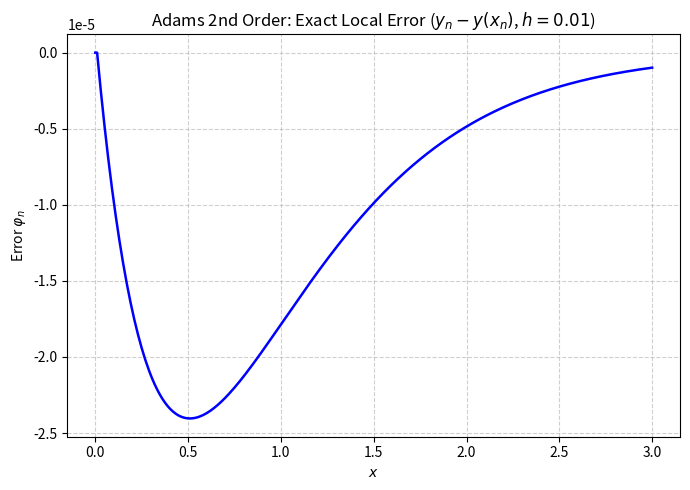
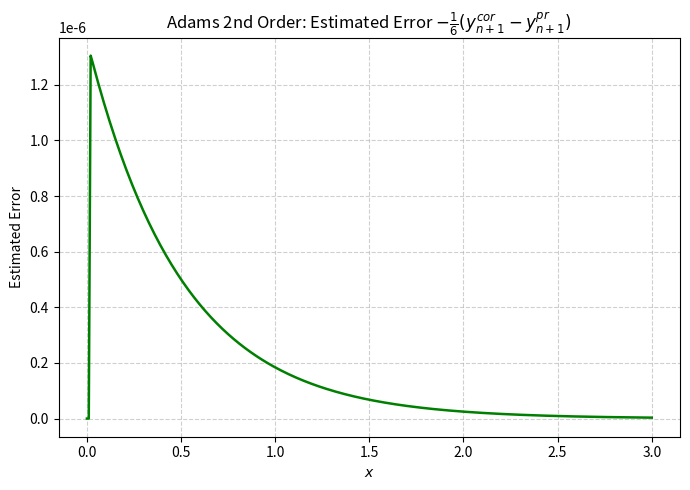
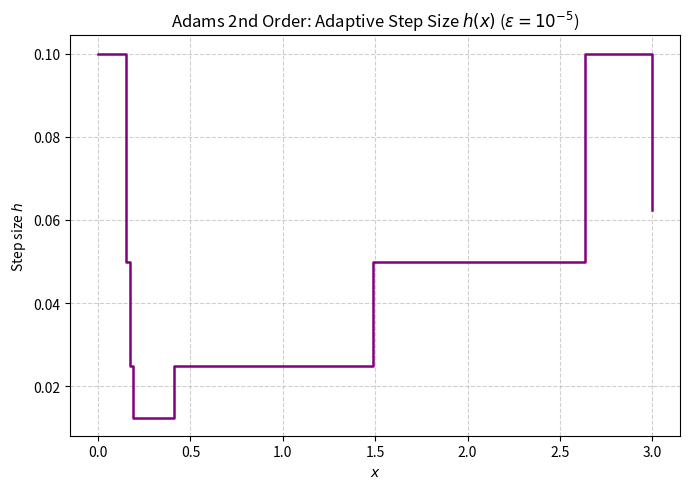
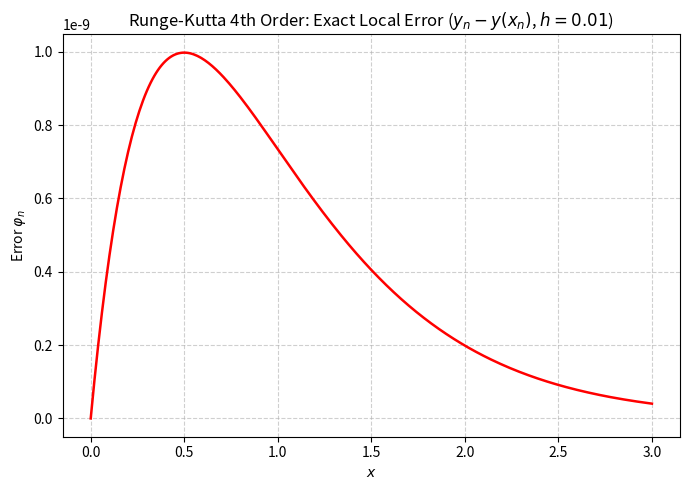
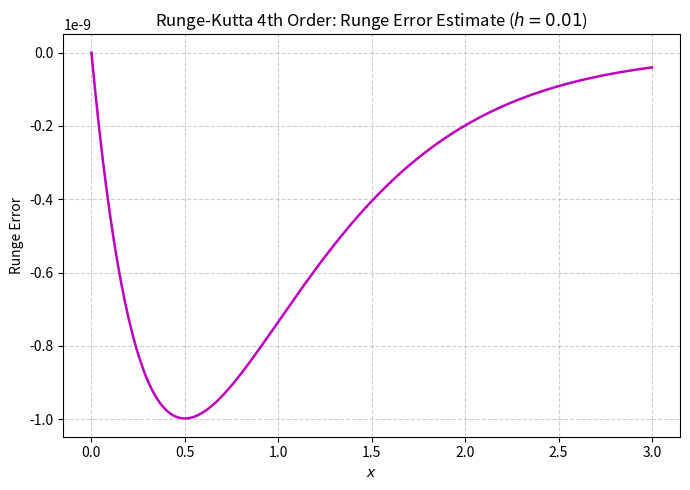
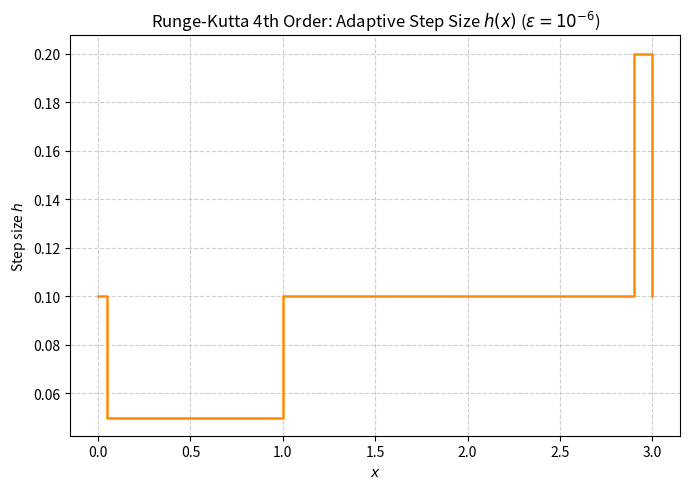

Write the Python code that produced these figures, in order.
import numpy as np
import matplotlib.pyplot as plt


def f(x, y):
    return -2.0 * y + 4.0 * x


def exact_y(x):
    return 2.0 * np.exp(-2.0 * x) + 2.0 * x - 1.0


def rk4_step(f, x, y, h):
    k1 = f(x, y)
    k2 = f(x + h / 2.0, y + h * k1 / 2.0)
    k3 = f(x + h / 2.0, y + h * k2 / 2.0)
    k4 = f(x + h, y + h * k3)
    return y + (h / 6.0) * (k1 + 2.0 * k2 + 2.0 * k3 + k4)


def adams2_fixed(f, a, b, y0, h, eps_iter=1e-10):
    xs = [a]
    ys = [y0]
    err_est = [0.0]

    x1 = a + h
    y1 = rk4_step(f, a, y0, h)
    xs.append(x1)
    ys.append(y1)
    err_est.append(0.0)

    n_steps = int(round((b - a) / h))
    for n in range(1, n_steps):
        xn = xs[n]
        yn = ys[n]
        fn = f(xn, yn)
        fn_1 = f(xs[n - 1], ys[n - 1])

        x_next = a + (n + 1) * h
        y_pred = yn + (h / 2.0) * (3.0 * fn - fn_1)

        y_corr = y_pred
        for _ in range(10):
            y_new = yn + (h / 2.0) * (f(x_next, y_corr) + fn)
            if abs(y_new - y_corr) <= eps_iter:
                y_corr = y_new
                break
            y_corr = y_new

        xs.append(x_next)
        ys.append(y_corr)
        err_est.append(-1.0 / 6.0 * (y_corr - y_pred))

    return np.array(xs), np.array(ys), np.array(err_est)


def adams2_adaptive(f, a, b, y0, h0, eps=1e-5):
    xs = [a]
    ys = [y0]
    hs = [h0]

    x = a
    y = y0
    h = h0
    k_factor = 8.0

    x_prev = x
    y_prev = y
    y = rk4_step(f, x, y, h)
    x += h
    xs.append(x)
    ys.append(y)
    hs.append(h)

    while x < b - 1e-12:
        if x + h > b:
            h = b - x
            y = rk4_step(f, x, y, h)
            x = b
            xs.append(x)
            ys.append(y)
            hs.append(h)
            break

        fn = f(x, y)
        fn_1 = f(x_prev, y_prev)
        x_next = x + h
        y_pred = y + (h / 2.0) * (3.0 * fn - fn_1)

        y_corr = y_pred
        for _ in range(10):
            y_new = y + (h / 2.0) * (f(x_next, y_corr) + fn)
            if abs(y_new - y_corr) <= 1e-12:
                y_corr = y_new
                break
            y_corr = y_new

        err = abs(-1.0 / 6.0 * (y_corr - y_pred))

        if err > eps:
            h /= 2.0
            x_prev = x
            y_prev = y
            y = rk4_step(f, x, y, h)
            x += h
            xs.append(x)
            ys.append(y)
            hs.append(h)
        else:
            x_prev = x
            y_prev = y
            x = x_next
            y = y_corr
            xs.append(x)
            ys.append(y)
            hs.append(h)
            if err < eps / k_factor:
                h *= 2.0
                if x + h <= b:
                    x_prev = x
                    y_prev = y
                    y = rk4_step(f, x, y, h)
                    x += h
                    xs.append(x)
                    ys.append(y)
                    hs.append(h)

    return np.array(xs), np.array(ys), np.array(hs)


def rk4_fixed(f, a, b, y0, h):
    n_steps = int(round((b - a) / h))
    xs = np.linspace(a, b, n_steps + 1)
    ys = np.zeros(n_steps + 1)
    ys[0] = y0
    for n in range(n_steps):
        ys[n + 1] = rk4_step(f, xs[n], ys[n], h)
    return xs, ys


def rk4_runge_error(f, a, b, y0, h):
    xs, ys_h = rk4_fixed(f, a, b, y0, h)
    _, ys_h2 = rk4_fixed(f, a, b, y0, h / 2.0)
    runge_err = (16.0 / 15.0) * (ys_h2[::2] - ys_h)
    return xs, runge_err


def rk4_adaptive(f, a, b, y0, h0, eps=1e-6):
    xs = [a]
    ys = [y0]
    hs = [h0]

    x = a
    y = y0
    h = h0
    k_factor = 32.0

    while x < b - 1e-12:
        if x + h > b:
            h = b - x
        y_full = rk4_step(f, x, y, h)
        y_half = rk4_step(f, x, y, h / 2.0)
        y_double = rk4_step(f, x + h / 2.0, y_half, h / 2.0)

        err = (16.0 / 15.0) * abs(y_full - y_double)

        if err > eps:
            h /= 2.0
        else:
            x += h
            y = y_double
            xs.append(x)
            ys.append(y)
            hs.append(h)
            if err < eps / k_factor:
                h *= 2.0

    return np.array(xs), np.array(ys), np.array(hs)


a, b, y0 = 0.0, 3.0, 1.0
h_fixed = 0.01

xa, ya, ea_est = adams2_fixed(f, a, b, y0, h_fixed)
ea_exact = ya - exact_y(xa)

xa_ad, ya_ad, ha_ad = adams2_adaptive(f, a, b, y0, h0=0.1, eps=1e-5)

print("=== PART 1: ADAMS 2ND ORDER PREDICTOR-CORRECTOR ===")
print(f"Fixed step h = {h_fixed}:")
print(f"  Max exact error:     {np.max(np.abs(ea_exact)):.3e}")
print(f"  Max estimated error: {np.max(np.abs(ea_est)):.3e}")
print(f"Adaptive step (eps = 1e-5):")
print(f"  Total steps:         {len(xa_ad) - 1}")
print(f"  Min/Max step h:      {np.min(ha_ad):.5f} / {np.max(ha_ad):.5f}")
print(f"  Max exact error:     {np.max(np.abs(ya_ad - exact_y(xa_ad))):.3e}\n")

xr, yr = rk4_fixed(f, a, b, y0, h_fixed)
er_exact = yr - exact_y(xr)
_, er_runge = rk4_runge_error(f, a, b, y0, h_fixed)

xr_ad, yr_ad, hr_ad = rk4_adaptive(f, a, b, y0, h0=0.1, eps=1e-6)

print("=== PART 2: RUNGE-KUTTA 4TH ORDER ===")
print(f"Fixed step h = {h_fixed}:")
print(f"  Max exact error:     {np.max(np.abs(er_exact)):.3e}")
print(f"  Max Runge error:     {np.max(np.abs(er_runge)):.3e}")
print("Step size study:")
for h_test in [0.1, 0.05, 0.01, 0.005]:
    xt, yt = rk4_fixed(f, a, b, y0, h_test)
    print(f"  h = {h_test:<6} -> Max exact error = {np.max(np.abs(yt - exact_y(xt))):.3e}")
print(f"Adaptive step (eps = 1e-6):")
print(f"  Total steps:         {len(xr_ad) - 1}")
print(f"  Min/Max step h:      {np.min(hr_ad):.5f} / {np.max(hr_ad):.5f}")
print(f"  Max exact error:     {np.max(np.abs(yr_ad - exact_y(xr_ad))):.3e}")


plt.figure(figsize=(7, 5))
plt.plot(xa, ea_exact, 'b-', linewidth=1.8)
plt.title("Adams 2nd Order: Exact Local Error ($y_n - y(x_n)$, $h = 0.01$)")
plt.xlabel("$x$")
plt.ylabel("Error $\\varphi_n$")
plt.grid(True, linestyle='--', alpha=0.6)
plt.tight_layout()
plt.savefig("lab10_plot1_adams_exact_err.png", dpi=300)

plt.figure(figsize=(7, 5))
plt.plot(xa, ea_est, 'g-', linewidth=1.8)
plt.title("Adams 2nd Order: Estimated Error $-\\frac{1}{6}(y_{n+1}^{cor} - y_{n+1}^{pr})$")
plt.xlabel("$x$")
plt.ylabel("Estimated Error")
plt.grid(True, linestyle='--', alpha=0.6)
plt.tight_layout()
plt.savefig("lab10_plot2_adams_est_err.png", dpi=300)

plt.figure(figsize=(7, 5))
plt.step(xa_ad, ha_ad, where='post', color='purple', linewidth=1.8)
plt.title("Adams 2nd Order: Adaptive Step Size $h(x)$ ($\\varepsilon = 10^{-5}$)")
plt.xlabel("$x$")
plt.ylabel("Step size $h$")
plt.grid(True, linestyle='--', alpha=0.6)
plt.tight_layout()
plt.savefig("lab10_plot3_adams_step.png", dpi=300)

plt.figure(figsize=(7, 5))
plt.plot(xr, er_exact, 'r-', linewidth=1.8)
plt.title("Runge-Kutta 4th Order: Exact Local Error ($y_n - y(x_n)$, $h = 0.01$)")
plt.xlabel("$x$")
plt.ylabel("Error $\\varphi_n$")
plt.grid(True, linestyle='--', alpha=0.6)
plt.tight_layout()
plt.savefig("lab10_plot4_rk4_exact_err.png", dpi=300)

plt.figure(figsize=(7, 5))
plt.plot(xr, er_runge, 'm-', linewidth=1.8)
plt.title("Runge-Kutta 4th Order: Runge Error Estimate ($h = 0.01$)")
plt.xlabel("$x$")
plt.ylabel("Runge Error")
plt.grid(True, linestyle='--', alpha=0.6)
plt.tight_layout()
plt.savefig("lab10_plot5_rk4_runge_err.png", dpi=300)

plt.figure(figsize=(7, 5))
plt.step(xr_ad, hr_ad, where='post', color='darkorange', linewidth=1.8)
plt.title("Runge-Kutta 4th Order: Adaptive Step Size $h(x)$ ($\\varepsilon = 10^{-6}$)")
plt.xlabel("$x$")
plt.ylabel("Step size $h$")
plt.grid(True, linestyle='--', alpha=0.6)
plt.tight_layout()
plt.savefig("lab10_plot6_rk4_step.png", dpi=300)

plt.show()
